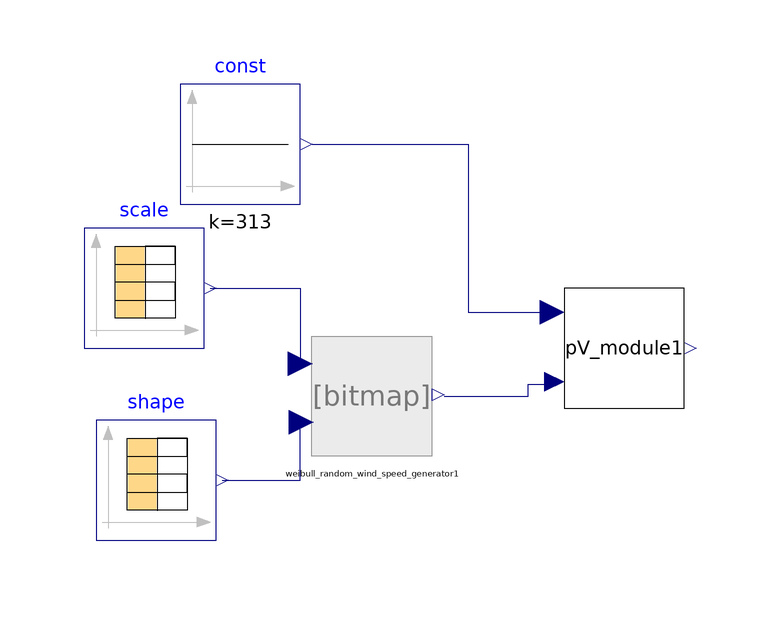

The component connection diagram of the Modelica model below, drawn from its own Placement and Line annotations.

model test3
  Modelica.Blocks.Sources.CombiTimeTable shape(extrapolation = Modelica.Blocks.Types.Extrapolation.NoExtrapolation, fileName = "C:/Users/Caner/Desktop/Multi-Energy-Systems-Thesis-Project/Wind Farm/shape_k(hourly).txt", tableName = "tab1", tableOnFile = true)  annotation(
    Placement(visible = true, transformation(origin = {-74, 22}, extent = {{-10, -10}, {10, 10}}, rotation = 0)));
  Modelica.Blocks.Sources.CombiTimeTable scale(extrapolation = Modelica.Blocks.Types.Extrapolation.NoExtrapolation, fileName = "C:/Users/Caner/Desktop/Multi-Energy-Systems-Thesis-Project/Wind Farm/scale(hourly).txt", tableName = "tab1", tableOnFile = true)  annotation(
    Placement(visible = true, transformation(origin = {-76, 54}, extent = {{-10, -10}, {10, 10}}, rotation = 0)));
  weibull_random_wind_speed_generator weibull_random_wind_speed_generator1(n = 300, vMax = 1200)  annotation(
    Placement(visible = true, transformation(origin = {-38, 36}, extent = {{-10, -10}, {10, 10}}, rotation = 0)));
  Modelica.Blocks.Sources.Constant const(k = 313)  annotation(
    Placement(visible = true, transformation(origin = {-60, 78}, extent = {{-10, -10}, {10, 10}}, rotation = 0)));
  PV_module pV_module1(Area = 1.44, Eta0 = 0.126, NoctRadiation = 1000, NoctTemp = 25 + 273, NoctTempCell = 46 + 273, TempCoeff = 0.0043)  annotation(
    Placement(visible = true, transformation(origin = {4, 44}, extent = {{-10, -10}, {10, 10}}, rotation = 0)));
equation
  connect(const.y, pV_module1.T_amb) annotation(
    Line(points = {{-48, 78}, {-22, 78}, {-22, 50}, {-8, 50}, {-8, 50}}, color = {0, 0, 127}));
  connect(weibull_random_wind_speed_generator1.windspeed, pV_module1.SolarIrradiationPerSquareMeter) annotation(
    Line(points = {{-26, 36}, {-12, 36}, {-12, 38}, {-8, 38}, {-8, 38}}, color = {0, 0, 127}));
  connect(shape.y[1], weibull_random_wind_speed_generator1.shape) annotation(
    Line(points = {{-63, 22}, {-50, 22}, {-50, 32}}, color = {0, 0, 127}));
  connect(scale.y[1], weibull_random_wind_speed_generator1.scale) annotation(
    Line(points = {{-65, 54}, {-50, 54}, {-50, 41}}, color = {0, 0, 127}));
  annotation(
    uses(Modelica(version = "3.2.3"), AixLib(version = "0.7.3")));end test3;